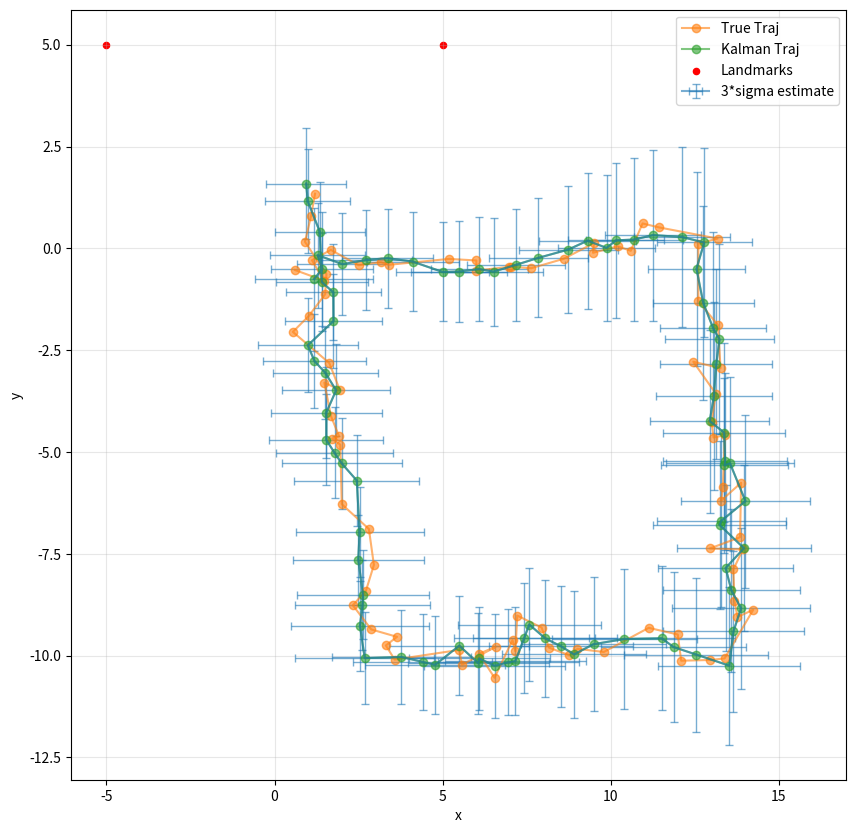

Reproduce this figure in Python.
import numpy as np
from matplotlib import pyplot as plt
from numpy.linalg import norm
from numpy.random import multivariate_normal


def update_state(mu_t, u_t, dt, sigma, R):
    # Returns noisy pose, not-noisy pose, and covariance
    mu_t1 = mu_t + dt * u_t
    return mu_t1 + multivariate_normal([0, 0], R), mu_t1, sigma + R


def take_measurement(p, L, Q=None):
    # Return measurement with noise if cov (Q) is given, else non-noisy measurement
    delta = 0 if Q is None else multivariate_normal([0, 0], Q)
    return np.array([norm(p - L[0]), norm(p - L[1])]) + delta


def measurement_jacobian(p, L):
    return np.array(
        [
            [(p[0] - L[0][0]) / norm(p - L[0]), (p[1] - L[0][1]) / norm(p - L[0])],
            [(p[0] - L[1][0]) / norm(p - L[1]), (p[1] - L[1][1]) / norm(p - L[1])],
        ]
    )


def kalman_gain(sigma, H, Q):
    return sigma @ H.T @ np.linalg.inv(H @ sigma @ H.T + Q)


if __name__ == "__main__":
    # Setup/given values
    L = np.array([[5, 5], [-5, 5]])
    R = 0.1 * np.eye(2)
    Q = 0.5 * np.eye(2)
    dt = 0.5
    t_min = 0
    t_max = 40
    time = np.arange(t_min, t_max + dt, dt)
    vels = np.array([[1, 0], [0, -1], [-1, 0], [0, 1]])

    # Pre-allocate
    true_locs = np.zeros((len(time), 2))
    loc_means = np.zeros((len(time), 2))
    loc_stds = np.zeros((len(time), 2))

    # Initialize
    mu_t = np.zeros(2)
    sigma_t = np.eye(2)

    for i, t in enumerate(time):
        # Set vel
        if 0 <= t <= 10:
            v_t = vels[0]
        elif 10 < t <= 20:
            v_t = vels[1]
        elif 20 < t <= 30:
            v_t = vels[2]
        else:
            v_t = vels[3]

        # Prediction
        x_t, mu_t, sigma_t = update_state(mu_t, v_t, dt, sigma_t, R)

        # Measurement
        z_t = take_measurement(x_t, L, Q)

        # Update
        H = measurement_jacobian(mu_t, L)
        K = kalman_gain(sigma_t, H, Q)

        mu_t = mu_t + K @ (z_t - take_measurement(mu_t, L))
        sigma_t = (np.eye(len(mu_t)) - K @ H) @ sigma_t

        # Store
        true_locs[i] = x_t
        loc_means[i] = mu_t
        loc_stds[i] = np.sqrt(np.diag(sigma_t))

    # Plot
    fig = plt.figure(figsize=(10, 10))
    ax = fig.add_subplot()
    ax.errorbar(
        loc_means[:, 0],
        loc_means[:, 1],
        xerr=3 * loc_stds[:, 0],
        yerr=3 * loc_stds[:, 1],
        label="3*sigma estimate",
        alpha=0.6,
        markersize=2,
        capsize=3,
        elinewidth=1,
    )
    ax.plot(true_locs[:, 0], true_locs[:, 1], "-o", label="True Traj", alpha=0.6)
    ax.plot(loc_means[:, 0], loc_means[:, 1], "-o", label="Kalman Traj", alpha=0.6)
    ax.scatter(L[:, 0], L[:, 1], s=20, label="Landmarks", c="red")
    ax.legend()
    ax.set_xlabel("x")
    ax.set_ylabel("y")
    ax.grid(True, alpha=0.3)
    plt.show()
